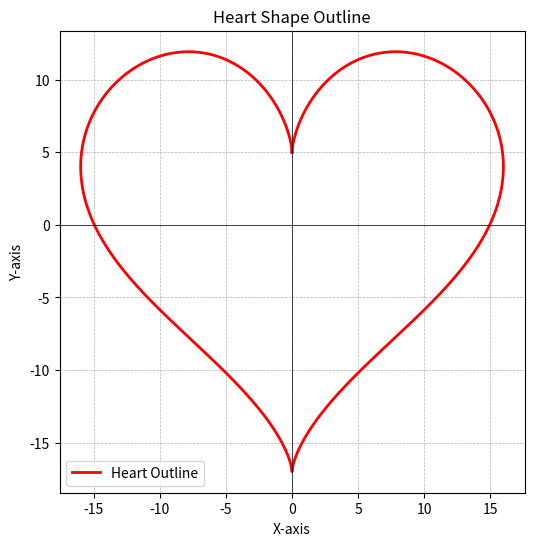

This chart was generated by the following Python code:
import numpy as np
import matplotlib.pyplot as plt

class HeartPlot:
    #Class to generate and plot a heart shape using parametric equations
    def __init__(self, points=1000):
        #Initializes the HeartPlot class
        self.points = points
        self.x, self.y = self._generate_heart_curve()

    def _generate_heart_curve(self):
        #Generates x and y coordinates that form the heart shape
        #Returns a tuple containing x and y coordinates
        t = np.linspace(0, 2 * np.pi, self.points)  #Creates an array of values from 0 to 2π
        x = 16 * np.sin(t)**3  #Heart curve x-coordinates using sine function
        y = 13 * np.cos(t) - 5 * np.cos(2*t) - 2 * np.cos(3*t) - np.cos(4*t)  #Heart curve y-coordinates
        return x, y

    def plot(self):
        #Plots the heart shape outline on a graph
        fig, ax = plt.subplots(figsize=(6, 6))  #Creates a figure and axis with equal size
        ax.plot(self.x, self.y, color='red', linewidth=2, label="Heart Outline")  # Plots the heart curve
        ax.axhline(0, color='black', linewidth=0.5)  # Draws a horizontal reference line
        ax.axvline(0, color='black', linewidth=0.5)  # Draws a vertical reference line
        ax.grid(True, linestyle='--', linewidth=0.5)  # Enables grid with dashed lines
        ax.legend()  # Displays the legend
        ax.set_title("Heart Shape Outline")  # Sets title for the graph
        ax.set_xlabel("X-axis")  # Label for X-axis
        ax.set_ylabel("Y-axis")  # Label for Y-axis
        plt.show()  # Renders the plot

# Creating an instance of the HeartPlot class and plotting the heart
if __name__ == "__main__":
    heart_plot = HeartPlot()
    heart_plot.plot()
